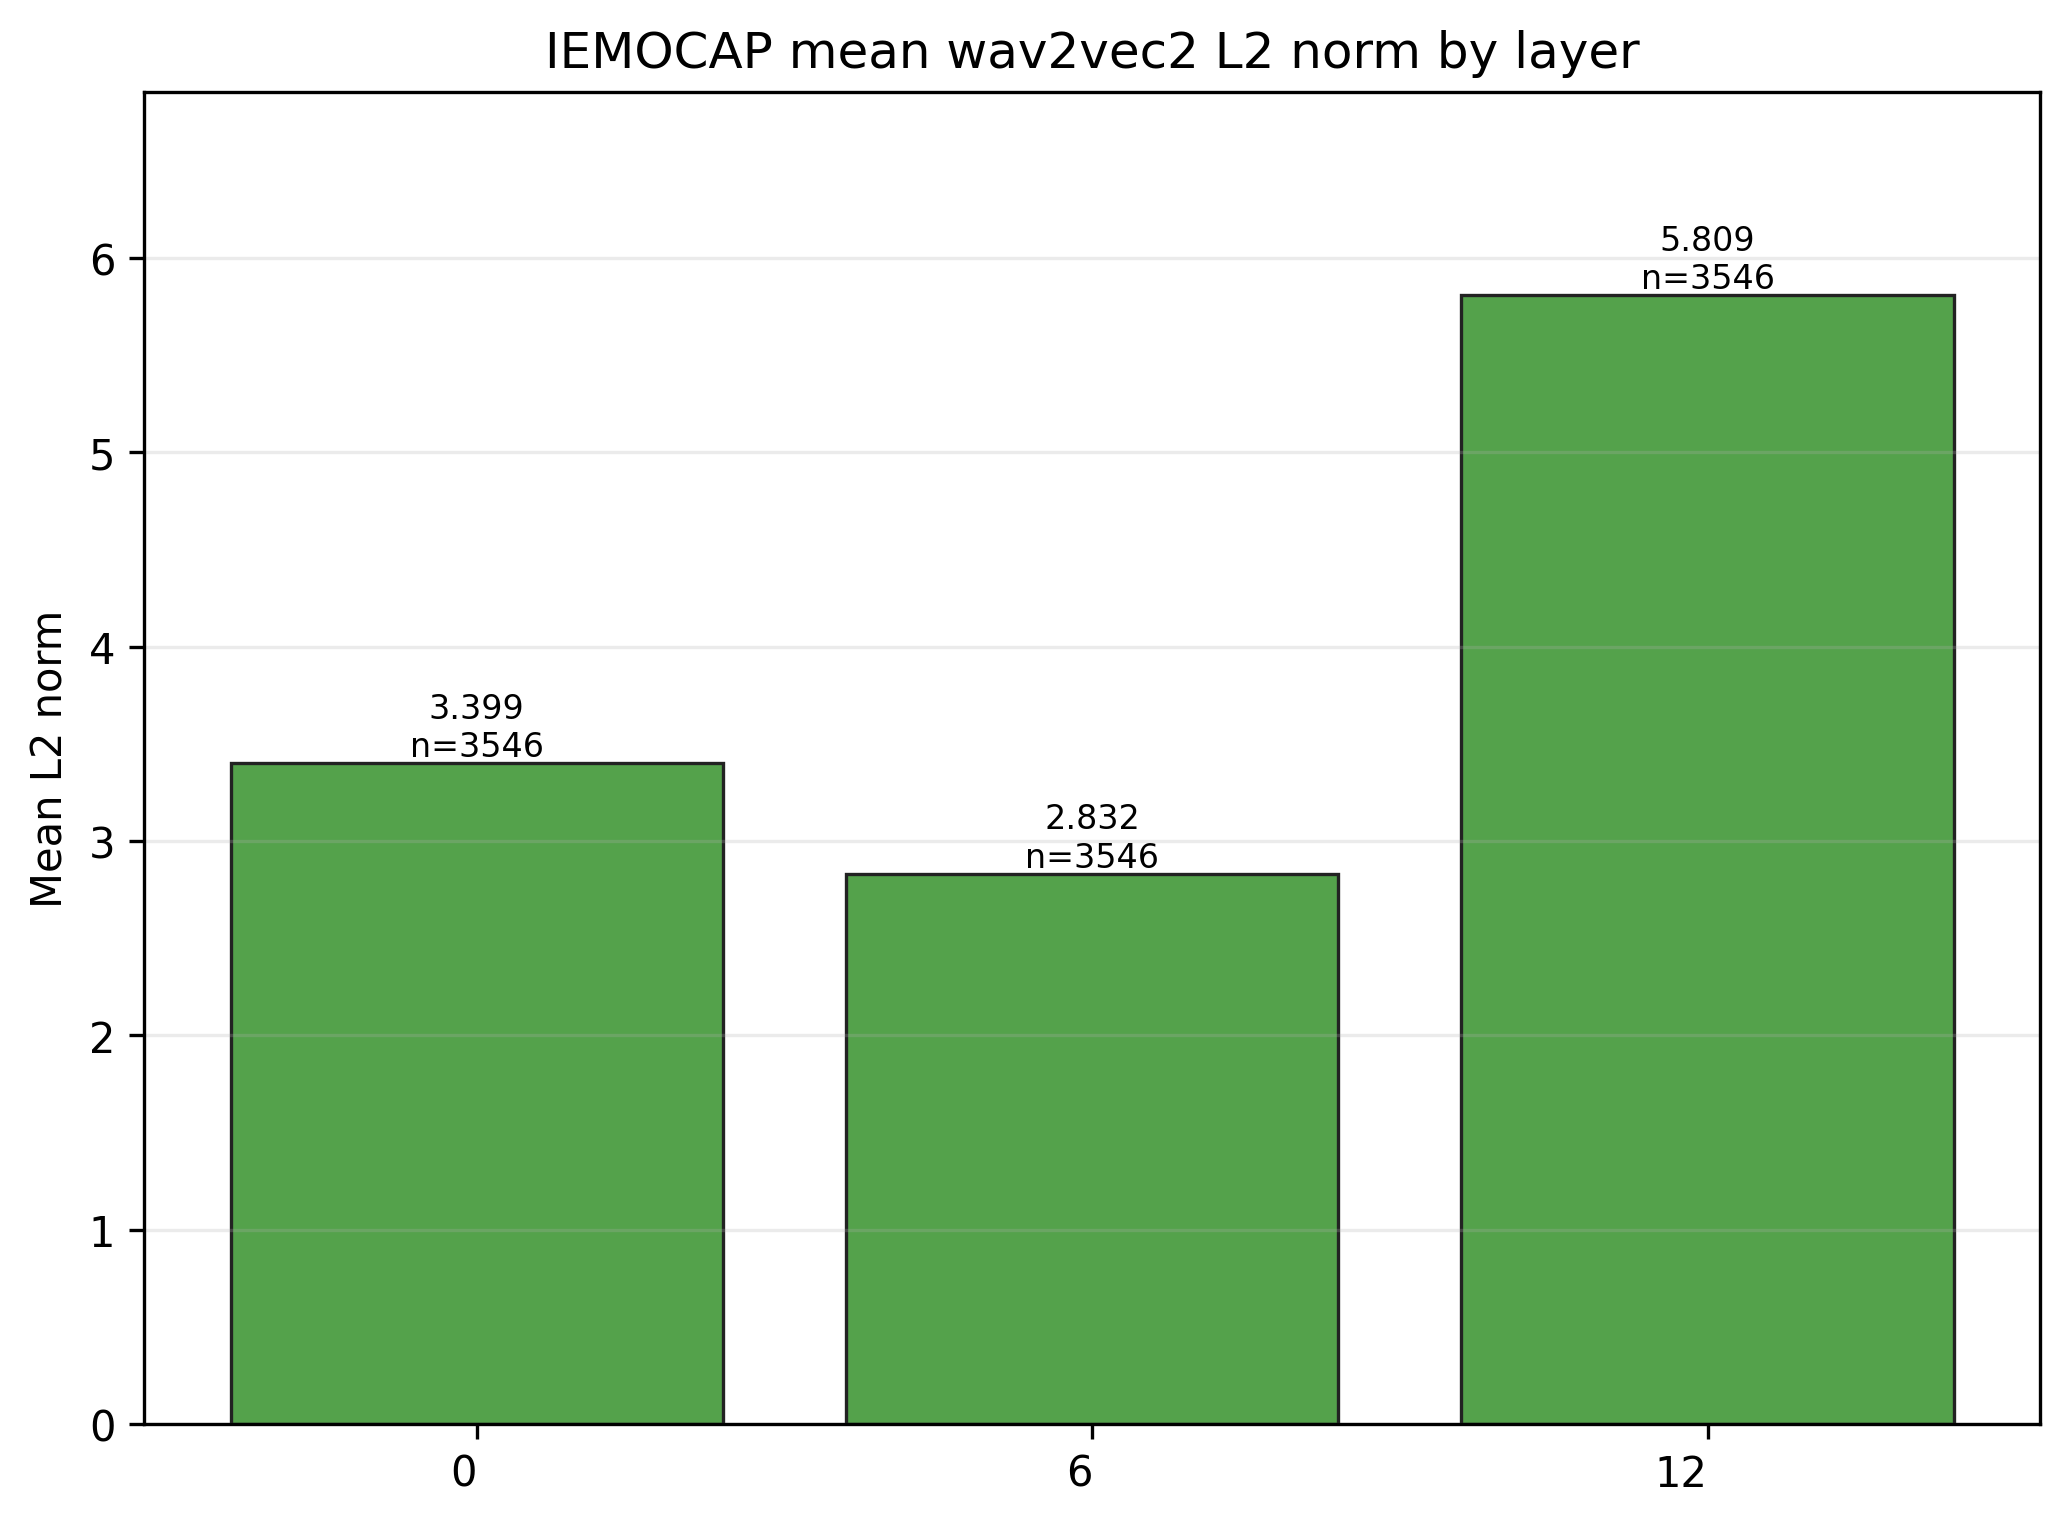

The data file committed next to this chart (first rows):
layer, utterance_count, mean_norm, std_norm
0, 3546, 3.399, 0.8475
6, 3546, 2.832, 0.6129
12, 3546, 5.809, 1.03
